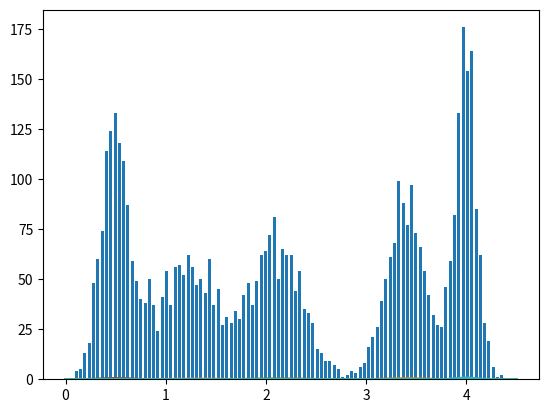

Source code (Python):
import numpy as np
import matplotlib.pyplot as plt


def gaussian(x, mu, sig2):
    return 1./(np.sqrt(2.*np.pi*sig2))*np.exp(-((x-mu)*(x-mu)/(2*sig2)))


mu = [0.5, 1.2, 2.1, 3.4, 4.0]
sigma2 = [0.02, 0.09, 0.06, 0.04, 0.01]
kk = []
The_list = []
number_data = 1000
number_sample = 5
for i in range(5):
    kk.append(np.random.normal(mu[i], np.sqrt(sigma2[i]), number_data))
    The_list.extend(np.random.normal(mu[i], np.sqrt(sigma2[i]), number_data))


hist, bins = np.histogram(kk, bins=100)
width = 0.7 * (bins[1] - bins[0])
center = (bins[:-1] + bins[1:]) / 2
plt.bar(center, hist, align='center', width=width)
plt.show()
# This past is for showing the real Distribution
x_values = np.linspace(0, 4.5, 1000)

# Now here we start to estimate the gaussian
new_mu = [0.5, 1.1, 2.3, 3.1, 4]
new_sig = [0.5, 0.05, 0.5, 0.5, 0.5]
all_data = number_data*number_sample
class1 = np.zeros(all_data)
class2 = np.zeros(all_data)
class3 = np.zeros(all_data)
class4 = np.zeros(all_data)
class5 = np.zeros(all_data)

prob1 = np.zeros(all_data)
prob2 = np.zeros(all_data)
prob3 = np.zeros(all_data)
prob4 = np.zeros(all_data)
prob5 = np.zeros(all_data)


for i in range(50):
    for j in range(all_data):
        class1[j] = gaussian((The_list[j]), new_mu[0], new_sig[0])
        class2[j] = gaussian((The_list[j]), new_mu[1], new_sig[1])
        class3[j] = gaussian((The_list[j]), new_mu[2], new_sig[2])
        class4[j] = gaussian((The_list[j]), new_mu[3], new_sig[3])
        class5[j] = gaussian((The_list[j]), new_mu[4], new_sig[4])
      #  print([j],The_list[j],class1[j],class2[j],class3[j],class4[j],class5[j])

    for j in range(all_data):
        finaly = class1[j] + class2[j] + class3[j] + class4[j] + class5[j]
        prob1[j] = class1[j]/finaly
        prob2[j] = class2[j]/finaly
        prob3[j] = class3[j]/finaly
        prob4[j] = class4[j]/finaly
        prob5[j] = class5[j]/finaly
    new_mu[0] = sum(The_list[k] * prob1[k] for k in range(all_data))/sum(prob1)
    new_mu[1] = sum(The_list[k] * prob2[k] for k in range(all_data))/sum(prob2)
    new_mu[2] = sum(The_list[k] * prob3[k] for k in range(all_data))/sum(prob3)
    new_mu[3] = sum(The_list[k] * prob4[k] for k in range(all_data))/sum(prob4)
    new_mu[4] = sum(The_list[k] * prob5[k] for k in range(all_data))/sum(prob5)

    new_sig[0] = sum(prob1[k]*(The_list[k]-new_mu[0])*(The_list[k]-new_mu[0]) for k in range(all_data))/sum(prob1)
    new_sig[1] = sum(prob2[k]*(The_list[k]-new_mu[1])*(The_list[k]-new_mu[1]) for k in range(all_data))/sum(prob2)
    new_sig[2] = sum(prob3[k]*(The_list[k]-new_mu[2])*(The_list[k]-new_mu[2]) for k in range(all_data))/sum(prob3)
    new_sig[3] = sum(prob4[k]*(The_list[k]-new_mu[3])*(The_list[k]-new_mu[3]) for k in range(all_data))/sum(prob4)
    new_sig[4] = sum(prob5[k]*(The_list[k]-new_mu[4])*(The_list[k]-new_mu[4]) for k in range(all_data))/sum(prob5)

for k in range(number_sample):
    F2 = 1/5 * gaussian(x_values, new_mu[k], new_sig[k])
    plt.plot(x_values, F2)
plt.show()

for j in range(number_sample):
    F1 = 1/5 * gaussian(x_values, mu[j], sigma2[j])
    plt.plot(x_values, F1)
plt.show()